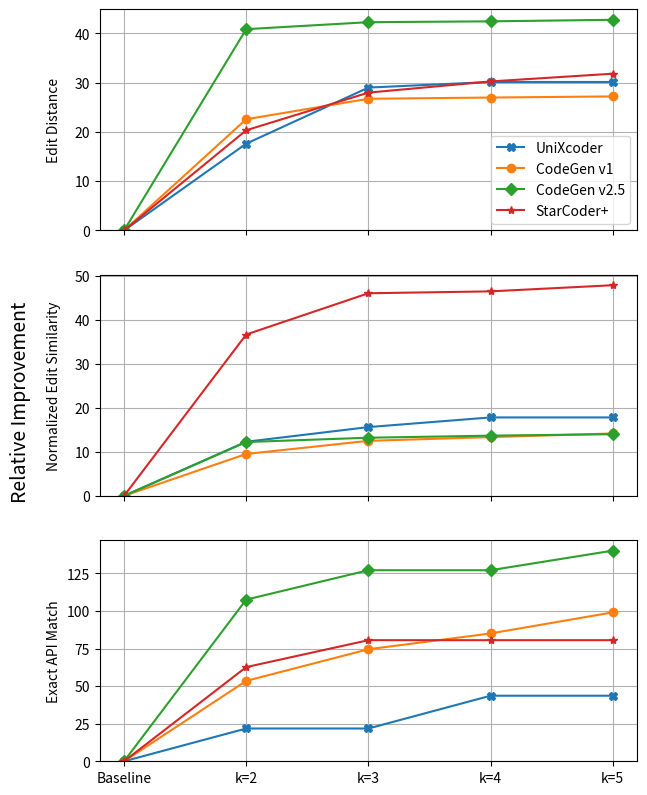

This figure's Python source:
from matplotlib import pyplot as plt

Editsimilarity = [
    [0, 12.32, 15.66, 17.86, 17.86],  # UniXcoder
    [0, 9.54, 12.53, 13.38, 14.21],  # CodeGen v1
    [0, 12.26, 13.24, 13.71, 14.04],  # CodeGen v2.5
    [0, 36.74, 46.13, 46.56, 47.96],  # StarCoder+
]
Editdistance = [
    [0, 17.62, 29.00, 30.14, 30.14],  # UniXcoder
    [0, 22.58, 26.73, 26.98, 27.21],  # CodeGen v1
    [0, 40.86, 42.28, 42.45, 42.76],  # CodeGen v2.5
    [0, 20.34, 27.98, 30.25, 31.82],  # StarCoder+
]
APIexactmatch = [
    [0, 21.82, 21.82, 43.64, 43.64],  # UniXcoder
    [0, 53.51, 74.56, 85.09, 99.12],  # CodeGen v1
    [0, 107.61, 127.17, 127.17, 140.21],  # CodeGen v2.5
    [0, 62.69, 80.60, 80.60, 80.60],  # StarCoder+
]

# three stacked plots sharing x axis for edit similarity, edit distance and API exact match
fig, (ax1, ax2, ax3) = plt.subplots(3, sharex=True)
# increase the height of the figure
fig.set_figheight(8)
# margin left
plt.subplots_adjust(left=0.15, right=0.99)
# reduce margin top and bottom
plt.subplots_adjust(top=0.99, bottom=0.05)
# larger font size
plt.rcParams.update({"font.size": 14})
# set label for all y axes to Relative Improvement
fig.text(0.01, 0.5, "Relative Improvement", va="center", rotation="vertical")
# smaller font size
plt.rcParams.update({"font.size": 10})
# align y labels
fig.align_ylabels()
markers = ["X", "o", "D", "*"]
for i, ed in enumerate(Editdistance):
    ax1.plot(ed, marker=markers[i])
ax1.set_ylabel("Edit Distance")
for i, es in enumerate(Editsimilarity):
    ax2.plot(es, marker=markers[i])
ax2.set_ylabel("Normalized Edit Similarity")
for i, api in enumerate(APIexactmatch):
    ax3.plot(api, marker=markers[i])
ax3.set_ylabel("Exact API Match")
plt.xticks([0, 1, 2, 3, 4], ["Baseline", "k=2", "k=3", "k=4", "k=5"])
# draw grids for all subplots
ax1.grid()
ax2.grid()
ax3.grid()
# start all y at 0
ax1.set_ylim(bottom=0)
ax2.set_ylim(bottom=0)
ax3.set_ylim(bottom=0)
# legend
ax1.legend(["UniXcoder", "CodeGen v1", "CodeGen v2.5", "StarCoder+"])
# save as pdf
plt.savefig("plot_k.pdf")
plt.show()
